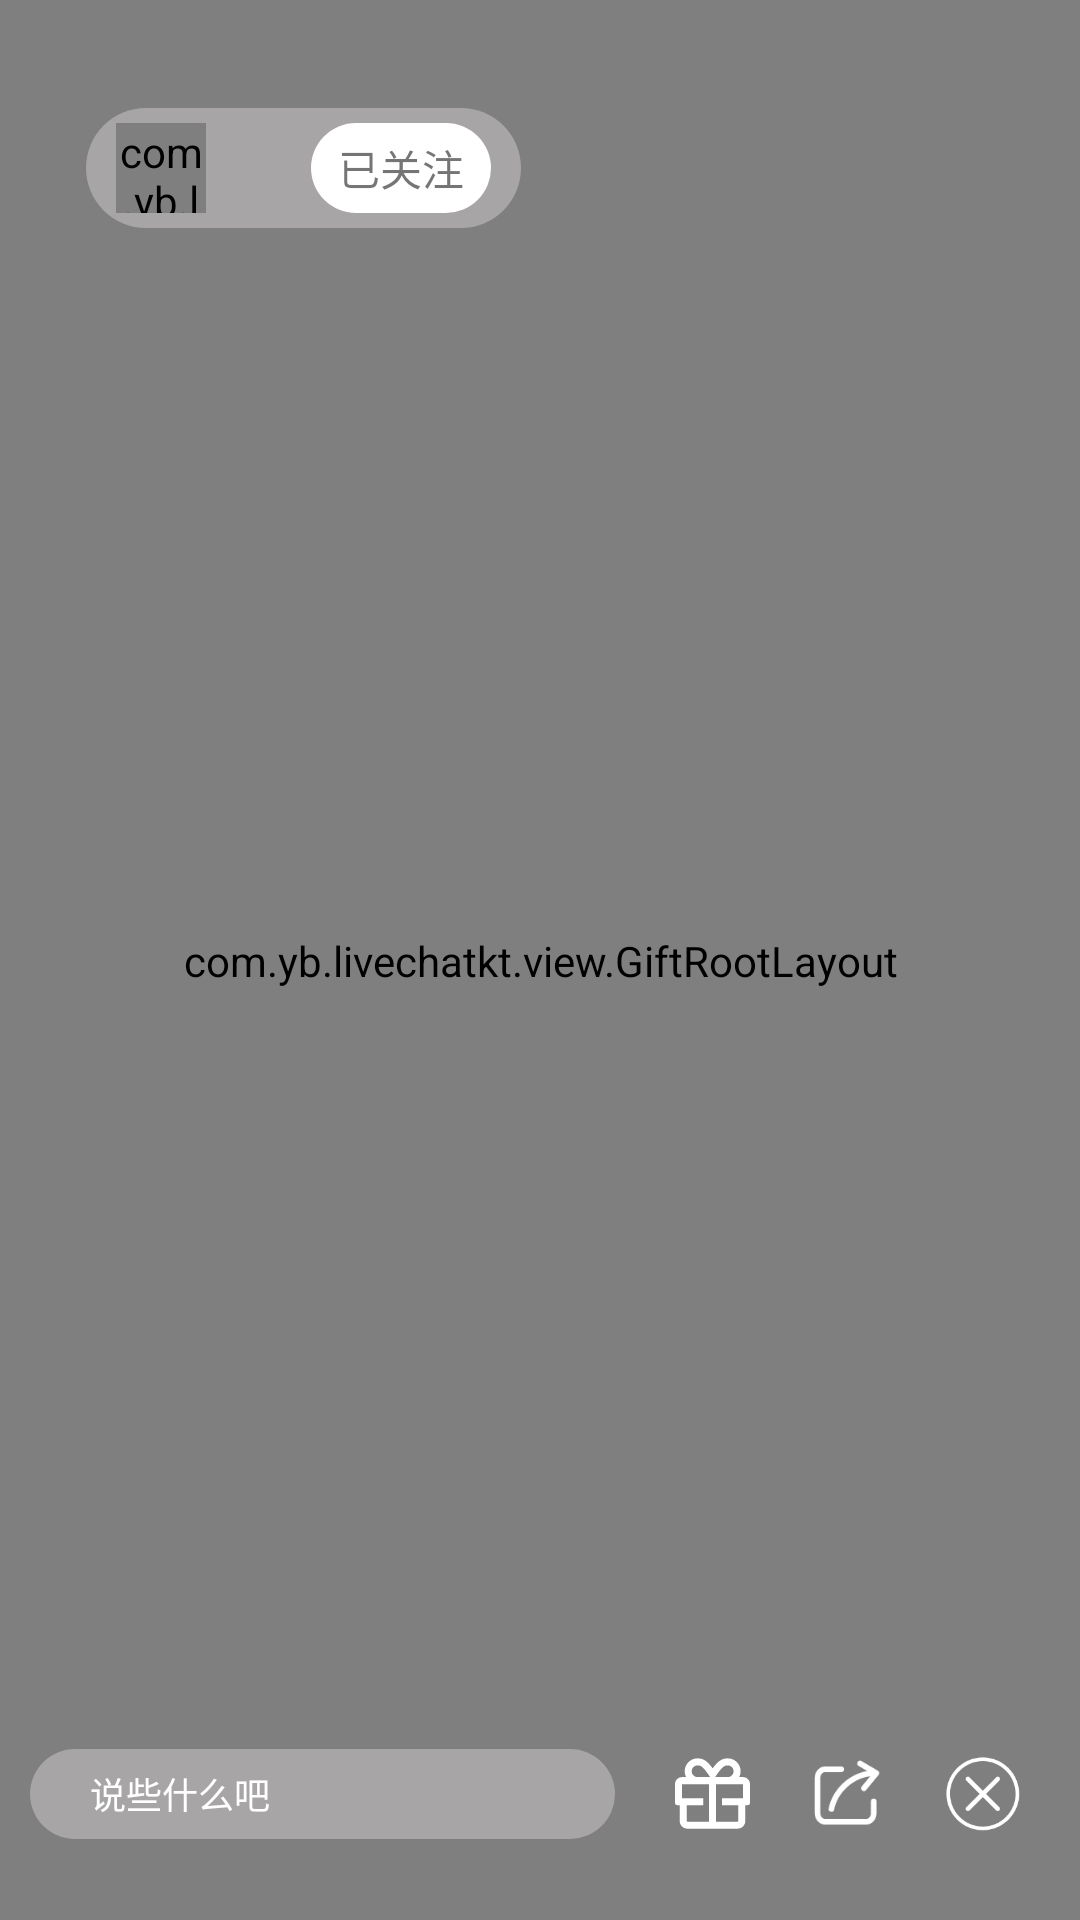

Here is an Android app screen rendered from its layout file. Give the layout XML and the strings, colors and styles it references.
<!-- AndroidManifest.xml: application theme AppTheme -->
<!-- res/layout/activity_live_play_layout.xml -->
<?xml version="1.0" encoding="utf-8"?>
<layout xmlns:app="http://schemas.android.com/apk/res-auto"
    xmlns:tools="http://schemas.android.com/tools"
    xmlns:android="http://schemas.android.com/apk/res/android">

    <data>

    </data>

    <androidx.constraintlayout.widget.ConstraintLayout
        android:layout_width="match_parent"
        android:layout_height="match_parent"
        >

        <com.yb.livechatkt.view.NormalGSYVideoPlayer
            android:id="@+id/normalGSYVideoPlayer"
            android:layout_width="0dp"
            android:layout_height="0dp"
            app:layout_constraintBottom_toBottomOf="parent"
            app:layout_constraintEnd_toEndOf="parent"
            app:layout_constraintStart_toStartOf="parent"
            app:layout_constraintTop_toTopOf="parent">

        </com.yb.livechatkt.view.NormalGSYVideoPlayer>

        <RelativeLayout
            android:id="@+id/relativeLayout2"
            android:layout_width="wrap_content"
            android:layout_height="@dimen/limit_size_40dp"
            android:background="@drawable/live_say_sth_bg"
            android:layout_marginStart="@dimen/limit_size_20dp"
            android:layout_marginEnd="@dimen/limit_size_20dp"
            app:layout_constraintHorizontal_bias="0.05"
            android:paddingRight="@dimen/limit_size_10dp"
            app:layout_constraintBottom_toBottomOf="parent"
            app:layout_constraintEnd_toEndOf="parent"
            app:layout_constraintStart_toStartOf="parent"
            app:layout_constraintTop_toTopOf="parent"
            app:layout_constraintVertical_bias="0.06"
            tools:ignore="MissingConstraints">

            <com.yb.livechatkt.view.NiceImageView
                android:id="@+id/header"
                android:layout_width="@dimen/limit_size_30dp"
                android:layout_height="@dimen/limit_size_30dp"
                app:corner_radius="@dimen/limit_size_15dp"
                app:is_circle="true"
                android:layout_centerVertical="true"
                android:layout_marginStart="@dimen/limit_size_10dp"
                android:src="@mipmap/group_header" />

            <TextView
                android:id="@+id/name"
                android:layout_width="wrap_content"
                android:layout_height="wrap_content"
                android:layout_marginStart="@dimen/limit_size_5dp"
                android:layout_toRightOf="@id/header"
                android:textColor="@color/white"
                android:textSize="@dimen/font_size_12sp"
                tools:text="@string/home" />

            <TextView
                android:id="@+id/sub_num"
                android:layout_width="wrap_content"
                android:layout_height="wrap_content"
                android:layout_alignBottom="@id/header"
                android:layout_marginStart="@dimen/limit_size_5dp"
                android:layout_marginTop="@dimen/limit_size_10dp"
                android:layout_toRightOf="@id/header"
                android:textColor="@color/white"
                android:textSize="@dimen/font_size_12sp"
                tools:text="@string/home" />

            <TextView
                android:id="@+id/subscribe"
                android:layout_width="@dimen/limit_size_60dp"
                android:layout_height="@dimen/limit_size_30dp"
                android:layout_centerVertical="true"
                android:layout_marginStart="@dimen/limit_size_30dp"
                android:layout_toRightOf="@id/sub_num"
                android:background="@drawable/subscribe_tv_bg"
                android:gravity="center"
                android:text="@string/already_subscribe" />
        </RelativeLayout>

        <androidx.recyclerview.widget.RecyclerView
            android:id="@+id/watch_person"
            android:layout_width="0dp"
            android:layout_height="@dimen/limit_size_40dp"
            android:layout_marginStart="@dimen/limit_size_20dp"
            android:layout_marginEnd="@dimen/limit_size_20dp"
            app:layout_constraintStart_toEndOf="@id/relativeLayout2"
            app:layout_constraintBottom_toBottomOf="@+id/relativeLayout2"
            app:layout_constraintTop_toTopOf="@+id/relativeLayout2"
            app:layout_constraintEnd_toEndOf="parent"
             />

        <androidx.recyclerview.widget.RecyclerView
            android:id="@+id/message_recycler"
            android:layout_width="match_parent"
            android:layout_height="0dp"
            tools:ignore="MissingConstraints"
            app:layout_constraintBottom_toBottomOf="@id/guideline2"
            app:layout_constraintTop_toTopOf="@id/guideline"
            app:layout_constraintStart_toStartOf="parent"
            app:layout_constraintEnd_toEndOf="parent"
            >

        </androidx.recyclerview.widget.RecyclerView>

        <androidx.constraintlayout.widget.Guideline
            android:id="@+id/guideline2"
            android:layout_width="wrap_content"
            android:layout_height="wrap_content"
            android:orientation="horizontal"
            app:layout_constraintGuide_percent="0.9" />

        <androidx.constraintlayout.widget.Guideline
            android:id="@+id/guideline"
            android:layout_width="wrap_content"
            android:layout_height="wrap_content"
            android:orientation="horizontal"
            app:layout_constraintGuide_percent="0.5" />

        <LinearLayout
            android:layout_width="match_parent"
            android:layout_height="0dp"
            app:layout_constraintBottom_toBottomOf="parent"
            app:layout_constraintTop_toTopOf="@id/guideline2"
            android:layout_marginBottom="@dimen/limit_size_20dp"
            android:layout_marginStart="@dimen/limit_size_10dp"
            tools:ignore="MissingConstraints">

            <TextView
                android:id="@+id/msg_connect"
                android:layout_width="0dp"
                android:layout_height="@dimen/limit_size_30dp"
                android:layout_gravity="center"
                android:clickable="true"
                android:enabled="true"
                android:hint="@string/say_something"
                android:gravity="center_vertical"
                android:textColor="@color/white"
                android:textColorHint="@color/white"
                android:textSize="@dimen/font_size_12sp"
                android:paddingLeft="@dimen/limit_size_20dp"
                android:background="@drawable/live_say_sth_bg"
                android:layout_weight="1" />

            <ImageView
                android:id="@+id/gift"
                android:layout_width="@dimen/limit_size_25dp"
                android:layout_height="@dimen/limit_size_25dp"
                android:src="@drawable/ic_gift_icon_white"
                android:layout_gravity="center"
                android:layout_marginStart="@dimen/limit_size_20dp"
                android:scaleType="centerCrop"
                />


            <ImageView
                android:id="@+id/share"
                android:layout_width="@dimen/limit_size_25dp"
                android:layout_height="@dimen/limit_size_25dp"
                android:layout_gravity="center"
                android:src="@drawable/ic_share_white"
                android:scaleType="centerCrop"
                android:layout_marginStart="@dimen/limit_size_20dp"
                />

            <ImageView
                android:id="@+id/close"
                android:layout_width="@dimen/limit_size_25dp"
                android:layout_height="@dimen/limit_size_25dp"
                android:src="@drawable/ic_close_white"
                android:layout_gravity="center"
                android:layout_marginStart="@dimen/limit_size_20dp"
                android:layout_marginEnd="@dimen/limit_size_20dp"
                android:scaleType="centerCrop"
                />





        </LinearLayout>

        <com.yb.livechatkt.view.GiftRootLayout
            android:id="@+id/gift_root_layout"
            android:layout_width="match_parent"
            android:layout_height="wrap_content"
            android:orientation="vertical"
            app:layout_constraintBottom_toBottomOf="parent"
            app:layout_constraintTop_toTopOf="parent"
            app:layout_constraintStart_toStartOf="parent"
            app:layout_constraintEnd_toEndOf="parent"
            app:layout_constraintVertical_bias="0.5"
            android:layout_marginStart="@dimen/limit_size_15dp"
            android:layout_marginEnd="@dimen/limit_size_15dp"
            tools:ignore="MissingConstraints">


            <com.yb.livechatkt.view.GiftItemLayout
                android:id="@+id/gift_item_1"
                android:layout_width="wrap_content"
                android:layout_height="wrap_content"
                android:layout_marginBottom="@dimen/limit_size_10dp"
                app:gift_index="0"
                android:visibility="gone"
                />

            <com.yb.livechatkt.view.GiftItemLayout
                android:id="@+id/gift_item_2"
                android:layout_width="wrap_content"
                android:layout_height="wrap_content"
                android:layout_marginBottom="@dimen/limit_size_10dp"
                android:layout_marginTop="@dimen/limit_size_10dp"
                app:gift_index="1"
                android:visibility="gone"
                />

            <com.yb.livechatkt.view.GiftItemLayout
                android:id="@+id/gift_item_3"
                android:layout_width="wrap_content"
                android:layout_height="wrap_content"
                android:layout_marginTop="@dimen/limit_size_10dp"
                app:gift_index="2"
                android:visibility="gone"
                />

        </com.yb.livechatkt.view.GiftRootLayout>


    </androidx.constraintlayout.widget.ConstraintLayout>
</layout>
<!-- resources referenced by this layout -->
<resources>
  <color name="white">#FFFFFF</color>
  <dimen name="font_size_12sp">12sp</dimen>
  <dimen name="limit_size_10dp">10dp</dimen>
  <dimen name="limit_size_15dp">15dp</dimen>
  <dimen name="limit_size_20dp">20dp</dimen>
  <dimen name="limit_size_25dp">25dp</dimen>
  <dimen name="limit_size_30dp">30dp</dimen>
  <dimen name="limit_size_40dp">40dp</dimen>
  <dimen name="limit_size_5dp">5dp</dimen>
  <dimen name="limit_size_60dp">60dp</dimen>
  <!-- drawable ic_gift_icon_white (drawable) -->
  <vector android:height="20dp" android:viewportHeight="1024"
      android:viewportWidth="1024" android:width="20dp" xmlns:android="http://schemas.android.com/apk/res/android">
      <path android:fillColor="#ffffff" android:pathData="M928,288h-52.2c12.4,-24.2 20.2,-51 20.2,-80 0,-97 -79,-176 -176,-176 -83.2,0 -137,42.6 -206,136.6 -69,-94 -122.8,-136.6 -206,-136.6 -97,0 -176,79 -176,176 0,29 7.6,55.8 20.2,80L96,288c-53,0 -96,43 -96,96v256c0,17.6 14.4,32 32,32h32v214.8c0,58 47.2,105.2 105.2,105.2h685.6c58,0 105.2,-47.2 105.2,-105.2L960,672h32c17.6,0 32,-14.4 32,-32L1024,384c0,-53 -43,-96 -96,-96zM464,896L169.2,896c-5,0 -9.2,-4 -9.2,-9.2L160,672h224v-96L96,576v-192h368v512zM307.8,288c-44.2,0 -80,-35.8 -80,-80s35.8,-80 80,-80c44,0 75,15.2 168.2,154l4,6h-172.2zM551.8,282C645,143.2 676,128 720,128c44.2,0 80,35.8 80,80s-35.8,80 -80,80h-172.2l4,-6zM928,576L640,576v96h224v214.8c0,5 -4,9.2 -9.2,9.2L560,896L560,384h368v192z"/>
  </vector>
  <!-- drawable ic_share_white (drawable) -->
  <vector android:height="20dp" android:viewportHeight="1024"
      android:viewportWidth="1024" android:width="20dp" xmlns:android="http://schemas.android.com/apk/res/android">
      <path android:fillColor="#ffffff" android:pathData="M821.15,276.84c-235.93,25.14 -449.18,226.71 -490.55,452.35a38.4,38.4 0,1 1,-75.57 -13.82c45.57,-248.58 269.31,-468.48 526.69,-510.67l-117.81,-69.17a38.4,38.4 0,0 1,38.91 -66.25l223.33,131.17a38.4,38.4 0,0 1,10.14 57.6l-170.75,206.64a38.4,38.4 0,1 1,-59.19 -48.95l114.79,-138.91z"/>
      <path android:fillColor="#ffffff" android:pathData="M832,620.08a38.4,38.4 0,0 1,76.8 0v158.21c0,85.96 -61.59,157.85 -140.8,157.85H204.8c-79.21,0 -140.8,-71.88 -140.8,-157.9V300.39c0,-86.02 61.59,-157.85 140.8,-157.85h220.21a38.4,38.4 0,1 1,0 76.8H204.8c-33.89,0 -64,35.07 -64,81.05V778.24c0,45.98 30.11,81.1 64,81.1h563.2c33.89,0 64,-35.12 64,-81.1v-158.16z"/>
  </vector>
  <!-- drawable live_say_sth_bg (drawable) -->
  <?xml version="1.0" encoding="utf-8"?>
  <shape xmlns:android="http://schemas.android.com/apk/res/android">
      <corners android:radius="@dimen/limit_size_20dp"/>
      <solid android:color="@color/live_et_bg"/>
  
  </shape>
  <!-- drawable subscribe_tv_bg (drawable) -->
  <?xml version="1.0" encoding="utf-8"?>
  <shape xmlns:android="http://schemas.android.com/apk/res/android">
  
      <corners android:radius="@dimen/limit_size_20dp"/>
      <solid android:color="@color/white"/>
  
  </shape>
  <string name="already_subscribe">已关注</string>
  <string name="home">首页</string>
  <string name="say_something">说些什么吧</string>
  <style name="AppTheme" parent="Theme.AppCompat.Light.NoActionBar">
          
          <item name="colorPrimary">@color/colorPrimary</item>
          <item name="colorPrimaryDark">@color/colorPrimaryDark</item>
          <item name="colorAccent">@color/colorAccent</item>
      </style>
  <color name="live_et_bg">#ADBAB7B7</color>
  <color name="colorPrimary">#008577</color>
  <color name="colorPrimaryDark">#00574B</color>
  <color name="colorAccent">#D81B60</color>
</resources>
